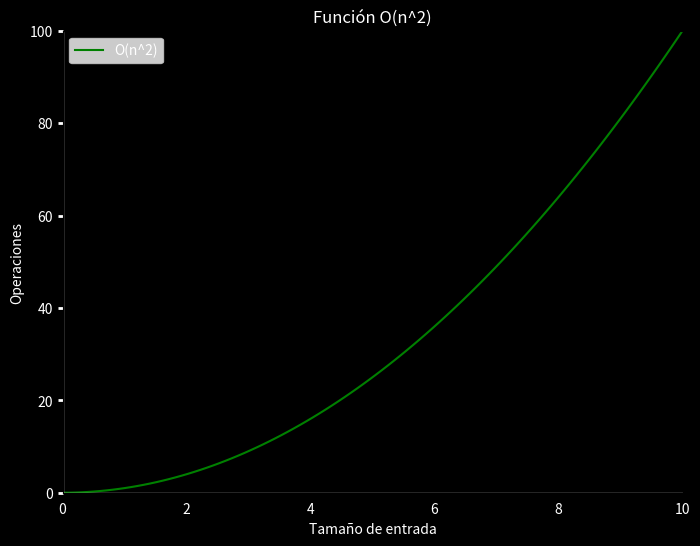

This chart was generated by the following Python code:
import matplotlib.pyplot as plt
import numpy as np

# Definir un rango de valores de entrada
x = np.linspace(0, 10, 100)

# Definir la función O(n^2)
def o_n_squared(x):
    return x**2

# Crear la figura y el gráfico con fondo negro
fig = plt.figure(figsize=(8, 6), facecolor='black')  # Cambiar el color de fondo de la ventana
ax = fig.add_subplot(1, 1, 1, facecolor='black')  # Cambiar el color de fondo del plano x-y
ax.plot(x, o_n_squared(x), label='O(n^2)', color='green')  # Cambiar el color de la línea

# Personalizar los límites de los ejes
ax.set_xlim(0, 10)  # Establecer los límites del eje x
ax.set_ylim(0, 100)  # Establecer los límites del eje y

# Personalizar el gráfico
ax.set_title('Función O(n^2)', color='white')  # Cambiar el color del título
ax.set_xlabel('Tamaño de entrada', color='white')  # Cambiar el color del label x
ax.set_ylabel('Operaciones', color='white')  # Cambiar el color del label y
ax.legend()
#ax.grid(color='white', linestyle='--', linewidth=0.5)  # Cambiar el color de las líneas de la grilla

# Cambiar el color de los números en los ejes y la línea encima de los números del eje x
ax.xaxis.label.set_color('white')
ax.yaxis.label.set_color('white')
ax.tick_params(axis='x', colors='white')
ax.tick_params(axis='y', colors='white')
ax.tick_params(axis='x', which='both', width=0, color='white')  # Configurar línea encima de números de eje x
ax.tick_params(axis='y', which='both', width=2, color='white')  # Configurar línea encima de números de eje x

# Agregar las líneas de los ejes x e y
ax.axhline(0, color='white', linewidth=0.95)  # Línea del eje x
ax.axvline(0, color='white', linewidth=0.95)  # Línea del eje y

# Cambiar el color de las leyendas
leg = ax.legend()
for text in leg.get_texts():
    text.set_color('white')

# Mostrar el gráfico
plt.show()
